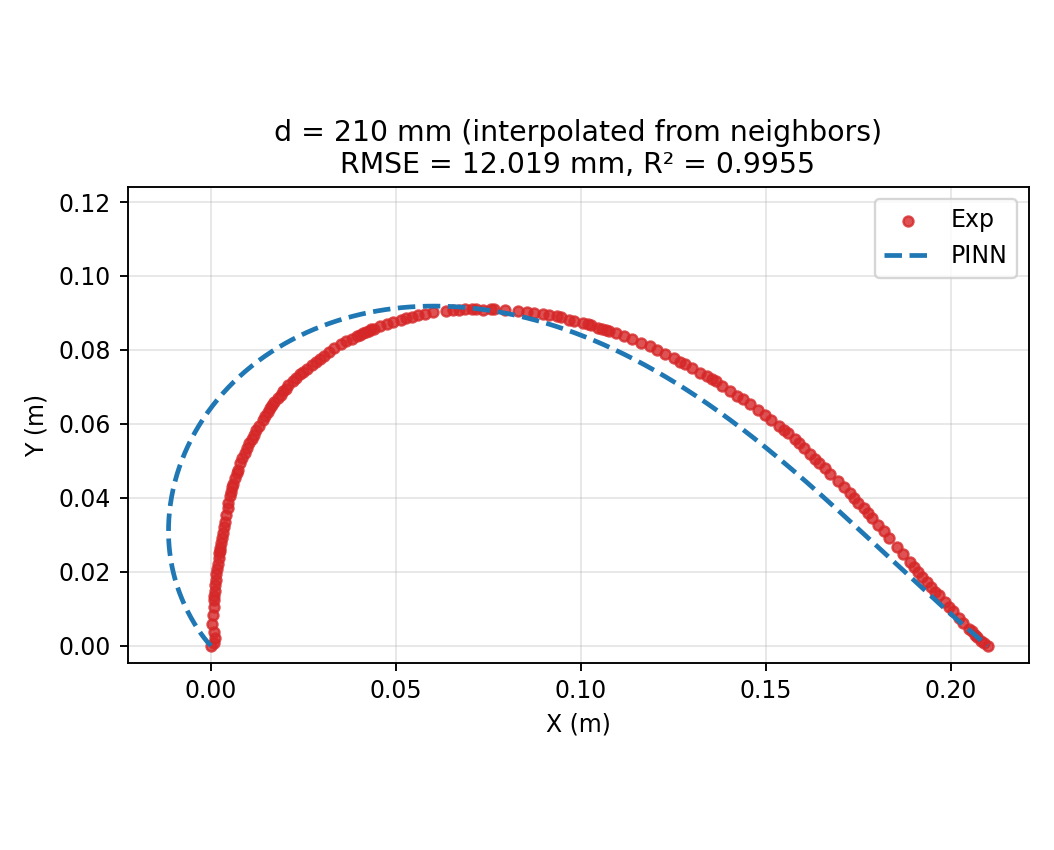

The table this chart was drawn from, first rows:
xi, x_m, y_m, phi_rad
0.0, 0.0, 0.0, 2.384
0.001669, -0.0003257, 0.0003456, 2.374
0.003339, -0.0006417, 0.0006956, 2.365
0.005008, -0.0009492, 0.00105, 2.355
0.006678, -0.001249, 0.001408, 2.346
0.008347, -0.001542, 0.00177, 2.336
0.01002, -0.001829, 0.002136, 2.326
0.01169, -0.00211, 0.002506, 2.317
0.01336, -0.002386, 0.002879, 2.307
0.01503, -0.002657, 0.003255, 2.298
0.01669, -0.002924, 0.003635, 2.288
0.01836, -0.003186, 0.004018, 2.278
0.02003, -0.003445, 0.004404, 2.269
0.0217, -0.0037, 0.004793, 2.259
0.02337, -0.003951, 0.005185, 2.249
0.02504, -0.004198, 0.005581, 2.239
0.02671, -0.004442, 0.005979, 2.23
0.02838, -0.004683, 0.00638, 2.22
0.03005, -0.00492, 0.006784, 2.21
0.03172, -0.005154, 0.007191, 2.201
0.03339, -0.005384, 0.007601, 2.191
0.03506, -0.005611, 0.008013, 2.181
0.03673, -0.005834, 0.008428, 2.171
0.0384, -0.006054, 0.008846, 2.161
0.04007, -0.00627, 0.009267, 2.152
0.04174, -0.006482, 0.00969, 2.142
0.04341, -0.006691, 0.01012, 2.132
0.04508, -0.006896, 0.01054, 2.122
0.04674, -0.007097, 0.01098, 2.112
0.04841, -0.007294, 0.01141, 2.103
0.05008, -0.007487, 0.01184, 2.093
0.05175, -0.007676, 0.01228, 2.083
0.05342, -0.007861, 0.01272, 2.073
0.05509, -0.008042, 0.01317, 2.063
0.05676, -0.008219, 0.01361, 2.053
0.05843, -0.008391, 0.01406, 2.043
0.0601, -0.008559, 0.01451, 2.033
0.06177, -0.008723, 0.01496, 2.024
0.06344, -0.008882, 0.01542, 2.014
0.06511, -0.009037, 0.01587, 2.004
0.06678, -0.009187, 0.01633, 1.994
0.06845, -0.009333, 0.01679, 1.984
0.07012, -0.009474, 0.01726, 1.974
0.07179, -0.00961, 0.01772, 1.964
0.07346, -0.009742, 0.01819, 1.954
0.07513, -0.009869, 0.01865, 1.944
0.07679, -0.009992, 0.01912, 1.934
0.07846, -0.01011, 0.0196, 1.924
0.08013, -0.01022, 0.02007, 1.914
0.0818, -0.01033, 0.02054, 1.904
0.08347, -0.01043, 0.02102, 1.894
0.08514, -0.01053, 0.0215, 1.884
0.08681, -0.01063, 0.02198, 1.874
0.08848, -0.01071, 0.02246, 1.864
0.09015, -0.0108, 0.02294, 1.854
0.09182, -0.01088, 0.02343, 1.844
0.09349, -0.01095, 0.02391, 1.834
0.09516, -0.01102, 0.0244, 1.824
0.09683, -0.01108, 0.02489, 1.814
0.0985, -0.01114, 0.02538, 1.804
... 540 more rows
